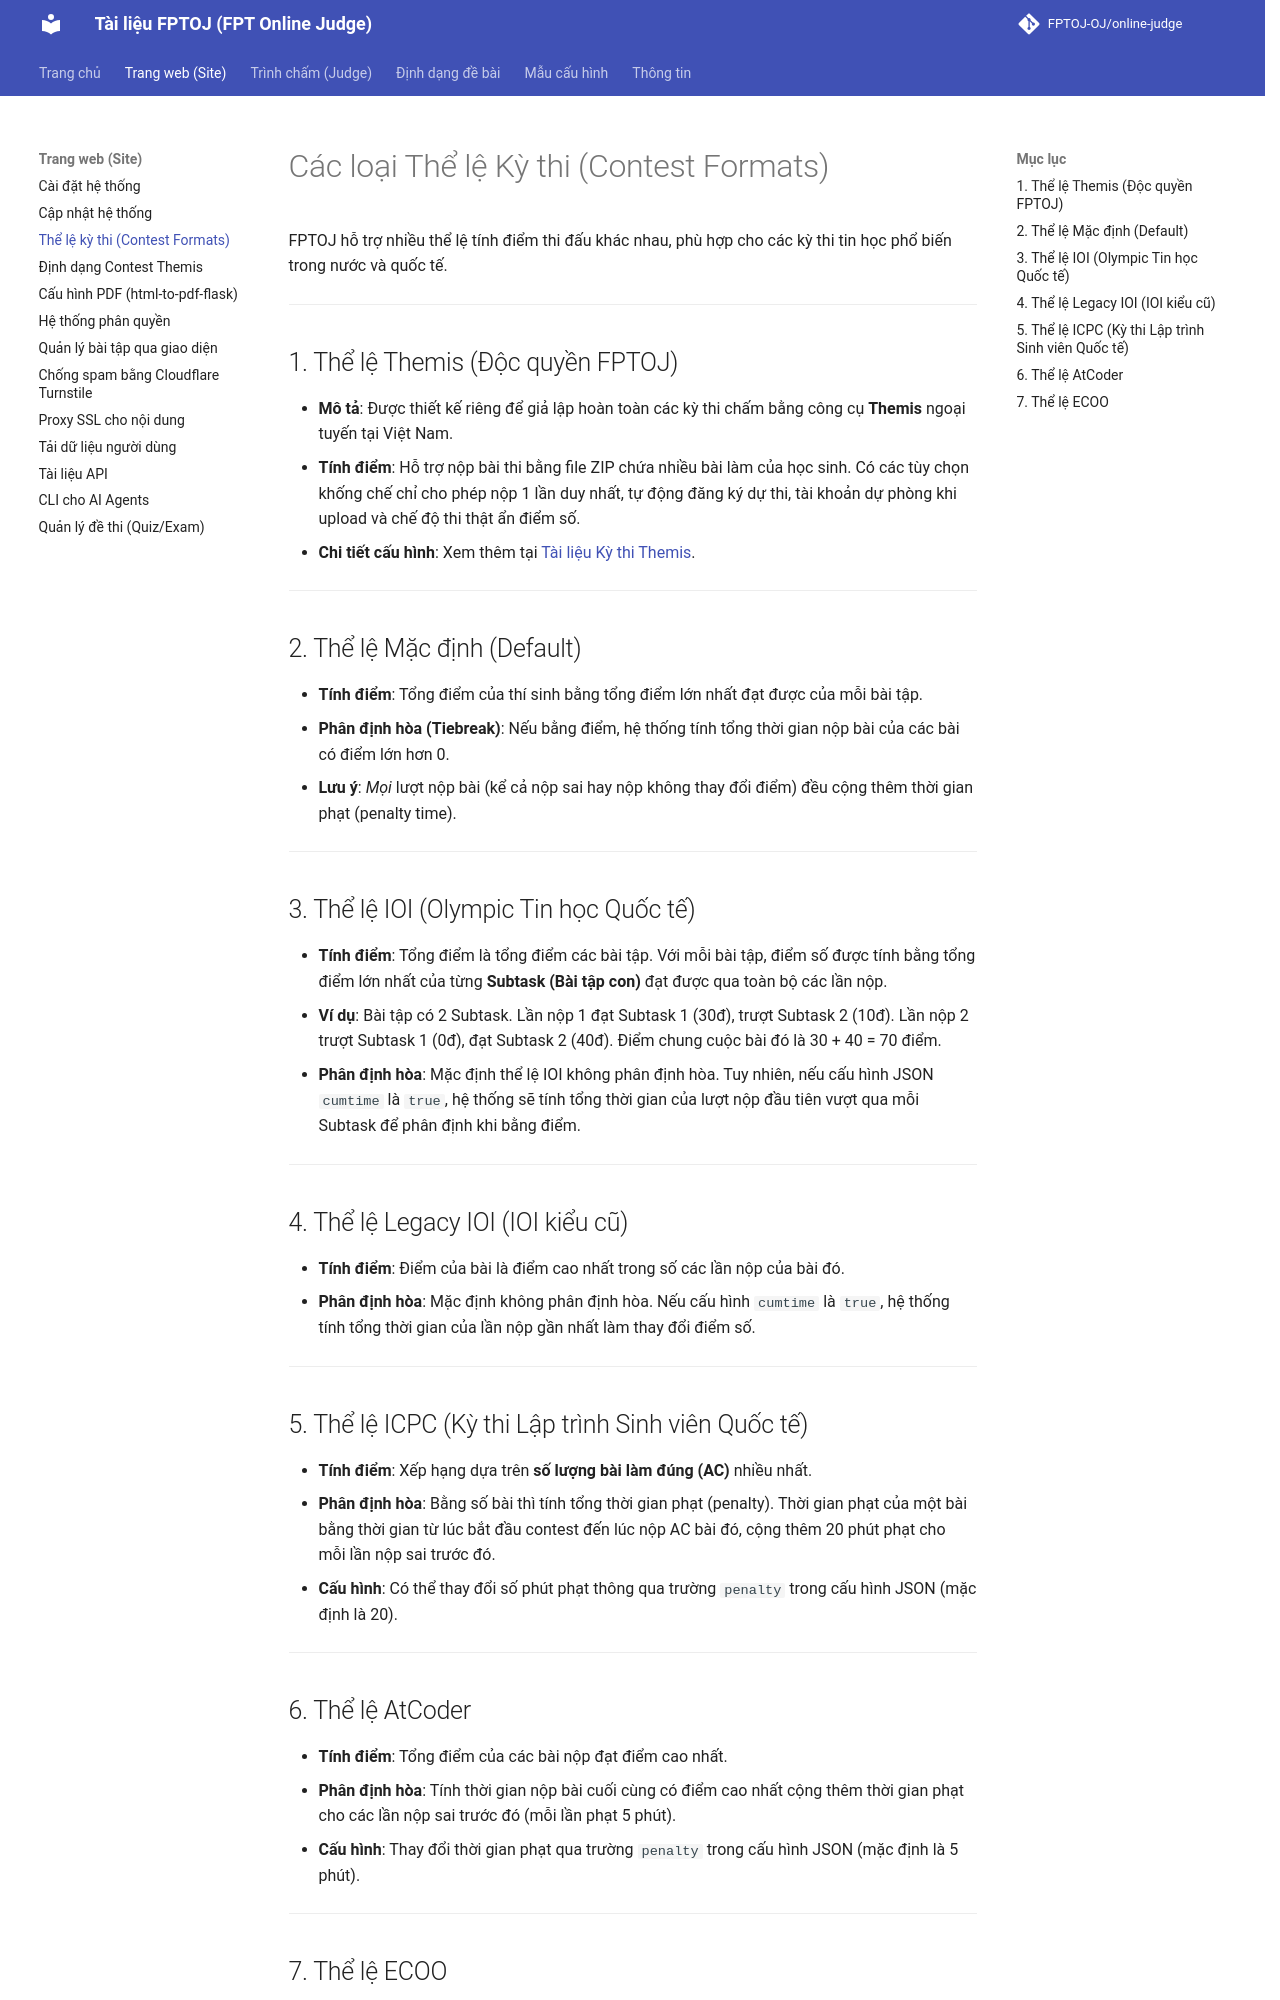

repository: FPTOJ-OJ/docs · page: site/contest_formats/index.html · generator: mkdocs

# Các loại Thể lệ Kỳ thi (Contest Formats)

FPTOJ hỗ trợ nhiều thể lệ tính điểm thi đấu khác nhau, phù hợp cho các kỳ thi tin học phổ biến trong nước và quốc tế.

---

## 1. Thể lệ Themis (Độc quyền FPTOJ)
- **Mô tả**: Được thiết kế riêng để giả lập hoàn toàn các kỳ thi chấm bằng công cụ **Themis** ngoại tuyến tại Việt Nam.
- **Tính điểm**: Hỗ trợ nộp bài thi bằng file ZIP chứa nhiều bài làm của học sinh. Có các tùy chọn khống chế chỉ cho phép nộp 1 lần duy nhất, tự động đăng ký dự thi, tài khoản dự phòng khi upload và chế độ thi thật ẩn điểm số.
- **Chi tiết cấu hình**: Xem thêm tại [Tài liệu Kỳ thi Themis](themis_contest.md).

---

## 2. Thể lệ Mặc định (Default)
- **Tính điểm**: Tổng điểm của thí sinh bằng tổng điểm lớn nhất đạt được của mỗi bài tập.
- **Phân định hòa (Tiebreak)**: Nếu bằng điểm, hệ thống tính tổng thời gian nộp bài của các bài có điểm lớn hơn 0.
- **Lưu ý**: *Mọi* lượt nộp bài (kể cả nộp sai hay nộp không thay đổi điểm) đều cộng thêm thời gian phạt (penalty time).

---

## 3. Thể lệ IOI (Olympic Tin học Quốc tế)
- **Tính điểm**: Tổng điểm là tổng điểm các bài tập. Với mỗi bài tập, điểm số được tính bằng tổng điểm lớn nhất của từng **Subtask (Bài tập con)** đạt được qua toàn bộ các lần nộp.
- **Ví dụ**: Bài tập có 2 Subtask. Lần nộp 1 đạt Subtask 1 (30đ), trượt Subtask 2 (10đ). Lần nộp 2 trượt Subtask 1 (0đ), đạt Subtask 2 (40đ). Điểm chung cuộc bài đó là 30 + 40 = 70 điểm.
- **Phân định hòa**: Mặc định thể lệ IOI không phân định hòa. Tuy nhiên, nếu cấu hình JSON `cumtime` là `true`, hệ thống sẽ tính tổng thời gian của lượt nộp đầu tiên vượt qua mỗi Subtask để phân định khi bằng điểm.

---

## 4. Thể lệ Legacy IOI (IOI kiểu cũ)
- **Tính điểm**: Điểm của bài là điểm cao nhất trong số các lần nộp của bài đó.
- **Phân định hòa**: Mặc định không phân định hòa. Nếu cấu hình `cumtime` là `true`, hệ thống tính tổng thời gian của lần nộp gần nhất làm thay đổi điểm số.

---

## 5. Thể lệ ICPC (Kỳ thi Lập trình Sinh viên Quốc tế)
- **Tính điểm**: Xếp hạng dựa trên **số lượng bài làm đúng (AC)** nhiều nhất.
- **Phân định hòa**: Bằng số bài thì tính tổng thời gian phạt (penalty). Thời gian phạt của một bài bằng thời gian từ lúc bắt đầu contest đến lúc nộp AC bài đó, cộng thêm 20 phút phạt cho mỗi lần nộp sai trước đó.
- **Cấu hình**: Có thể thay đổi số phút phạt thông qua trường `penalty` trong cấu hình JSON (mặc định là 20).

---
